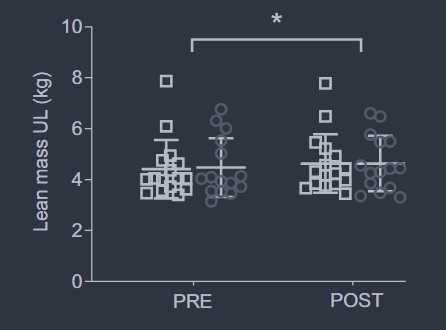

The file beside this chart, header and first rows:
whey_protein, 4.468937875751502, 0, mean_pre
whey_protein, 5.611, 0, upper_sd_pre
whey_protein, 4.609, 0, mean_post
whey_protein, 5.691, 0, upper_sd_post
placebo, 4.389, 1, mean_pre
placebo, 5.531, 1, upper_sd_pre
placebo, 4.589, 1, mean_post
placebo, 5.752, 1, upper_sd_post
